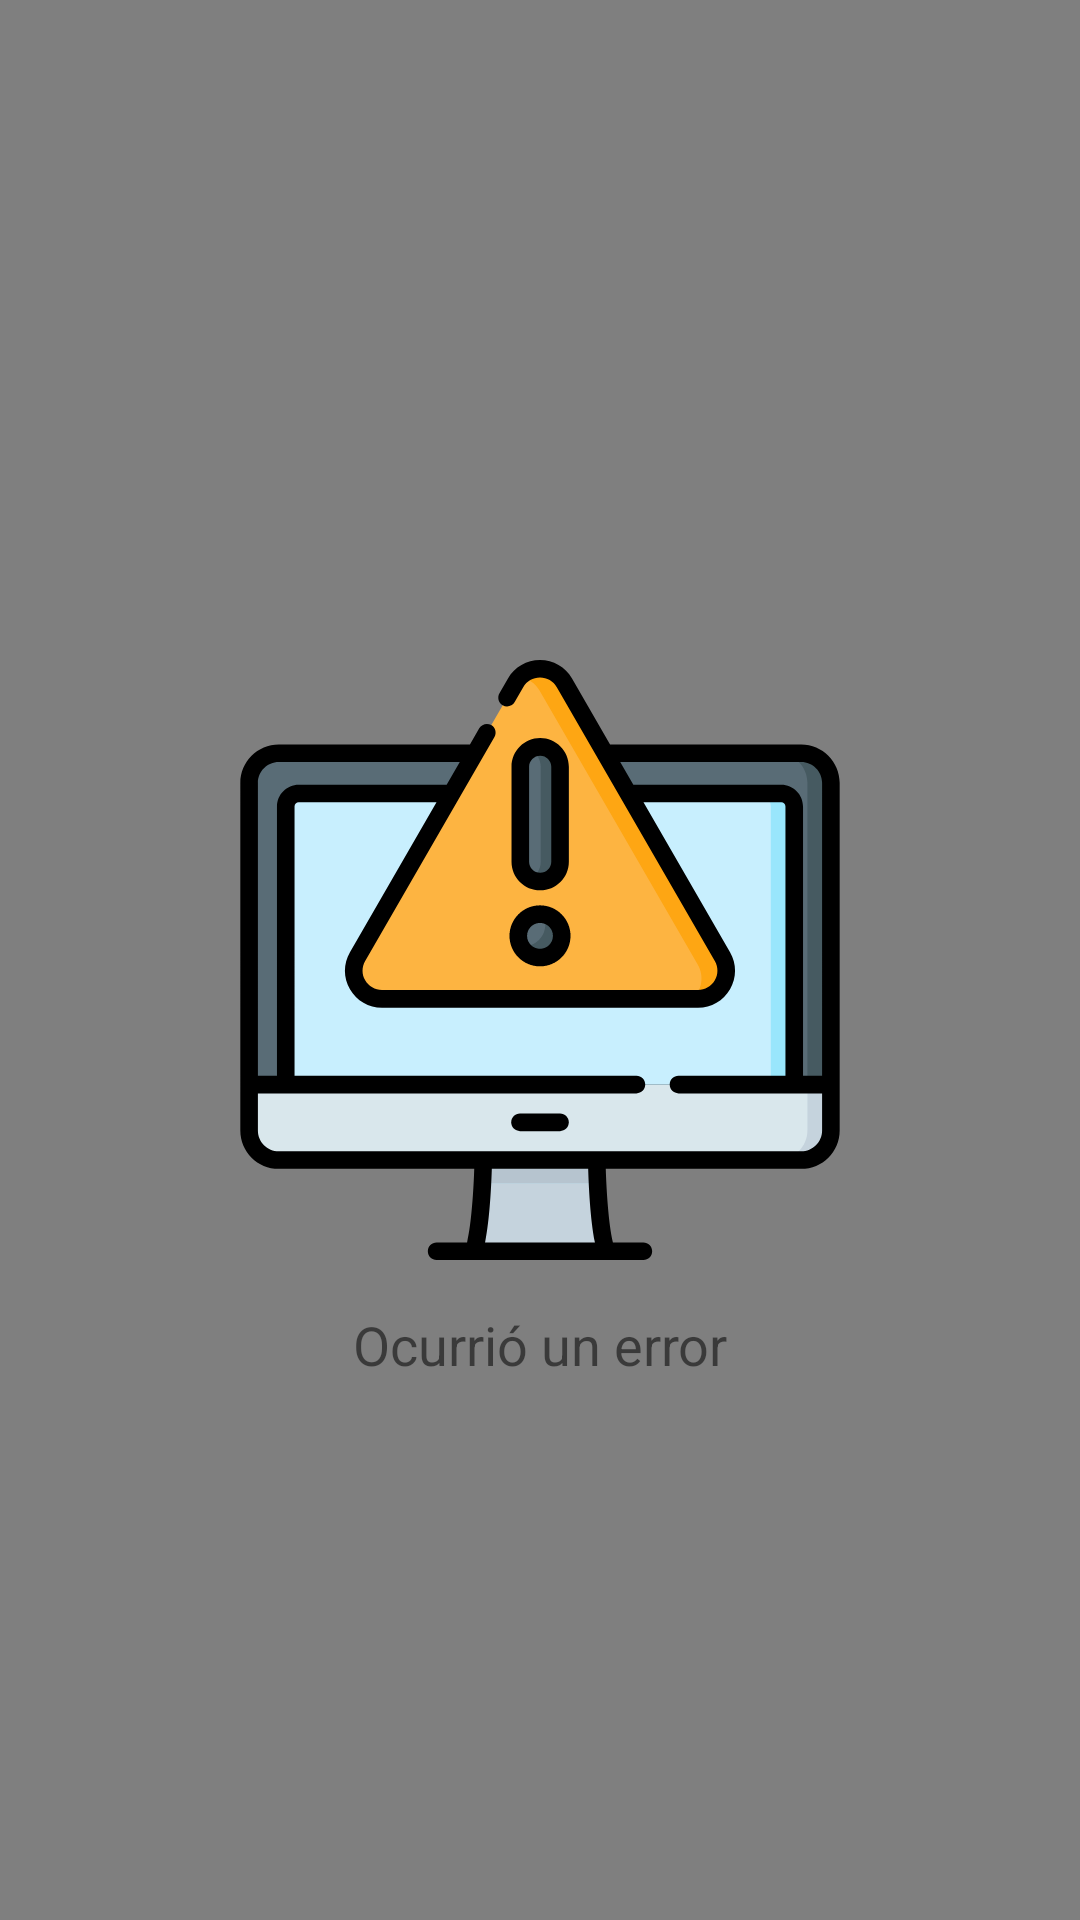

The Android layout XML behind this screen, and the referenced resources:
<!-- AndroidManifest.xml: application theme Theme.ReignApp -->
<!-- res/layout/activity_detail.xml -->
<?xml version="1.0" encoding="utf-8"?>
<layout xmlns:android="http://schemas.android.com/apk/res/android"
    xmlns:app="http://schemas.android.com/apk/res-auto">

    <data>

        <import type="android.view.View" />

        <variable
            name="detailViewModel"
            type="com.faztbit.reignapp.ui.detail.DetailViewModel" />
    </data>

    <androidx.constraintlayout.widget.ConstraintLayout
        android:id="@+id/swipe_refresh"
        android:layout_width="match_parent"
        android:layout_height="match_parent">

        <WebView
            android:id="@+id/webView"
            android:layout_width="match_parent"
            android:layout_height="match_parent"
            android:visibility="@{detailViewModel.isError?View.GONE:View.VISIBLE}" />

        <ImageView
            android:id="@+id/imageViewError"
            android:layout_width="wrap_content"
            android:layout_height="wrap_content"
            android:background="@drawable/svg_error"
            android:visibility="@{detailViewModel.isError?View.VISIBLE:View.GONE}"
            app:layout_constraintBottom_toBottomOf="parent"
            app:layout_constraintEnd_toEndOf="parent"
            app:layout_constraintStart_toStartOf="parent"
            app:layout_constraintTop_toTopOf="parent" />

        <TextView
            android:layout_width="0dp"
            android:layout_height="wrap_content"
            android:layout_marginHorizontal="32dp"
            android:layout_marginTop="16dp"
            android:gravity="center"
            android:text="@string/string_error"
            android:textSize="18sp"
            android:visibility="@{detailViewModel.isError?View.VISIBLE:View.GONE}"
            app:layout_constraintEnd_toEndOf="parent"
            app:layout_constraintStart_toStartOf="parent"
            app:layout_constraintTop_toBottomOf="@id/imageViewError" />

    </androidx.constraintlayout.widget.ConstraintLayout>
</layout>
<!-- resources referenced by this layout -->
<resources>
  <!-- drawable svg_error: vector/xml drawable (drawable, 6349 chars, omitted) -->
  <string name="string_error">Ocurrió un error</string>
  <style name="Theme.ReignApp" parent="Theme.MaterialComponents.DayNight.DarkActionBar">
          
          <item name="colorPrimary">@color/purple_500</item>
          <item name="colorPrimaryVariant">@color/purple_700</item>
          <item name="colorOnPrimary">@color/white</item>
          
          <item name="colorSecondary">@color/teal_200</item>
          <item name="colorSecondaryVariant">@color/teal_700</item>
          <item name="colorOnSecondary">@color/black</item>
          
          <item name="android:statusBarColor" tools:targetApi="l">?attr/colorPrimaryVariant</item>
          
      </style>
  <color name="purple_500">#FF6200EE</color>
  <color name="purple_700">#FF3700B3</color>
  <color name="white">#FFFFFFFF</color>
  <color name="teal_200">#FF03DAC5</color>
  <color name="teal_700">#FF018786</color>
  <color name="black">#FF000000</color>
</resources>
